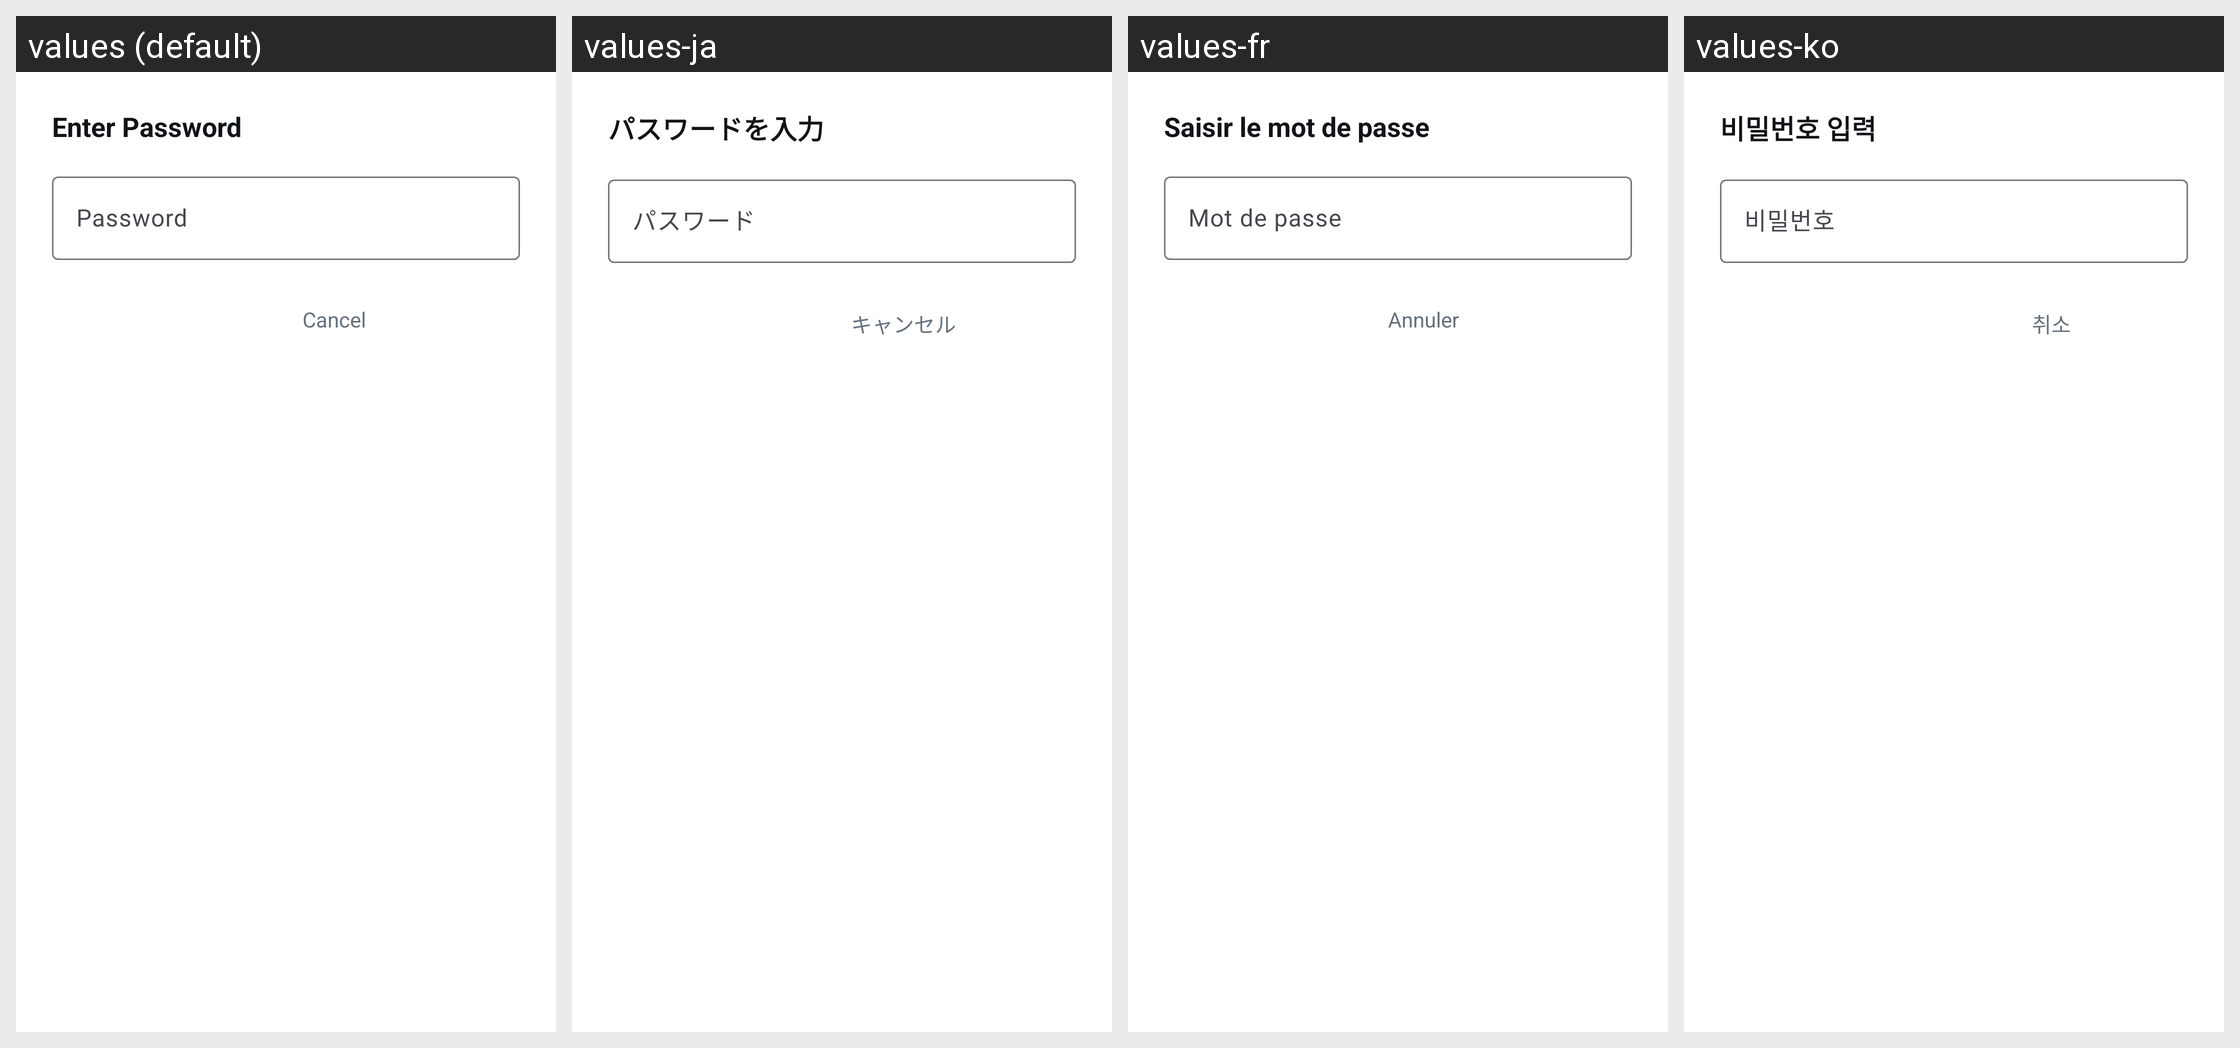

Strings drawn on this Android screen and how each of the app's shown locales translates them:
Android screen res/layout/dialog_pdf_password.xml rendered under 4 locales, left to right: values (default), values-ja, values-fr, values-ko. Device: Nexus 5 (rendered at 1080×1920; each locale shown at half size, 540×960, under a caption strip naming it); theme Theme.PdfNew.
Other locales in the repository, not shown: values-ar, values-de, values-es, values-hi, values-in, values-it, values-pt, values-th, values-tr, values-zh.
Strings drawn on this screen, with the default value and each locale's value (text and hints the layout hard-codes, and strings that could not be matched under every locale, appear in the picture but are not listed):

pdf_password_title
  values: Enter Password
  values-ja: パスワードを入力
  values-fr: Saisir le mot de passe
  values-ko: 비밀번호 입력

pdf_password_hint
  values: Password
  values-ja: パスワード
  values-fr: Mot de passe
  values-ko: 비밀번호

cancel
  values: Cancel
  values-ja: キャンセル
  values-fr: Annuler
  values-ko: 취소
